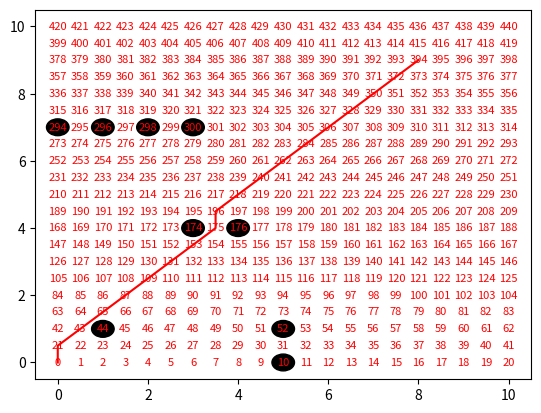

The matplotlib source for this figure:
import math
import matplotlib.pyplot as plt

class Node:
    def __init__(self, x, y, cost, parent_index):
        self.x = x
        self.y = y
        self.parent_index = parent_index
        self.cost = cost

def compute_index(min_x, max_x, min_y, max_y, grid_spacing, cx, cy) -> int:

    index = ((cx - min_x)/grid_spacing) + \
            (((cy - min_y)/grid_spacing) * \
            (((max_x + grid_spacing)-min_x)/grid_spacing))

    return int(index)

def calculate_distance(x1, y1, x2, y2):
    """
    Calcu
    Args:
      x1: X for input location 1 
      x2: Y for input location 1
      y1: X for input location 2
      y2: Y for input location 2

    Returns:
      The Euclidean distance
    """
    return round(math.sqrt((x2 - x1)**2 + (y2 - y1)**2), 2)

class Obstacle:
    def __init__(self, x, y, radius=0) -> None:
        self.x = x
        self.y = y
        self.radius = radius

    def is_inside(self, cur_x, cur_y, r_radius=0) -> bool:
        """
        Args:
          cur_x: X position of the robot
          cur_y: Y potition of the robot
          r_radius: Robot radius

        Returns:
          True if point is inside the obstacle
          False if point is outside the obstacle
        """
        dis = calculate_distance(cur_x, cur_y, self.x, self.y)
        if dis > (self.radius + r_radius):
            return False
        return True


def is_valid(obs, x_min, y_min, x_max, y_max, cur_x, cur_y, r_radius=0) -> bool:
    """
    Args:
        obs: List of Obstacles
        x_min: Grid Bounds
        y_min: Grid Bounds
        x_max: Grid Bounds
        y_max: Grid Bounds
        cur_x: X position of the robot
        cur_y: Y potition of the robot
        r_radius: Robot radius

    Returns:
        True if point is a valid location
        False if point is a invalid location
    """
    for each_obs in obs:
        if each_obs.is_inside(cur_x, cur_y, r_radius):
            return False
        
    if x_min > cur_x:
        return False
    if x_max < cur_x:
        return False
    if y_min > cur_y:
        return False
    if y_max < cur_y:
        return False
    
    return True

class Dijkstras:
    """
    Args:
      min_x: Grid Bounds
      min_y: Grid Bounds
      max_x: Grid Bounds
      max_y: Grid Bounds
      gs: Grid Space/Step
    Returns:
      None
    """

    def __init__(self, min_x, min_y, max_x, max_y, gs) -> None:
        self.start = None
        self.goal = None
        self.obs_list = None
        self.visited = {}
        self.unvisited = {}
        self.min_x = min_x
        self.max_x = max_x
        self.min_y = min_y
        self.max_y = max_y
        self.gs = gs

    def run(self, start: tuple, goal: tuple, obs_list: list = [], r_radius=0, inflate=False) -> list:
        """
        Args:
          start(tuple): x,y representing the start location of the robot
          goal(tuple): x,y representing the goal location of the robot
          obs_list: List of obstacles
          r_radius: Robot Radius
          inflate: True to inflate obstacles and robot | False will not inflate
        Returns:
          List of nodes from start to goal
        """
        self.visited = {}
        self.unvisited = {}
        self.obs_list = obs_list
        self.goal = goal
        self.start = start
        self.r_radius = r_radius
        # if want to inflate the obstacle or size of the 
        if inflate:
            for i in range(len(self.obs_list)):
                self.obs_list[i].radius = self.obs_list[i].radius * 1.5
            self.r_radius = r_radius * 1.5

        
        goal_index = compute_index(
            self.min_x, self.max_x, self.min_y, self.max_y, self.gs, goal[0], goal[1])
        start_index = compute_index(
            self.min_x, self.max_x, self.min_y, self.max_y, self.gs, start[0], start[1])
        cur_node = Node(x=0, y=0, cost=0, parent_index=-1)
        self.unvisited[0] = cur_node
        while (cur_node.x, cur_node.y) != goal:
            cur_node_index = min(
                self.unvisited, key=lambda x: self.unvisited[x].cost)
            cur_node = self.unvisited[cur_node_index]
            self.visited[cur_node_index] = cur_node

            del self.unvisited[cur_node_index]
            # if current node is the goal location the break our of the loop
            if (cur_node.x, cur_node.y) == goal:
                route = []
                print(cur_node.cost)
                while cur_node_index != -1:
                    route.append([self.visited[cur_node_index].x, self.visited[cur_node_index].y])
                    cur_node_index = self.visited[cur_node_index].parent_index

                return route[::-1]

            all_neighbours = self.get_neighbour_moves(
                cur_x=cur_node.x, cur_y=cur_node.y)
            all_neighbours = list(filter(lambda x: is_valid(obs=self.obs_list,
                                                            x_min=self.min_x,
                                                            x_max=self.max_x,
                                                            y_min=self.min_y,
                                                            y_max=self.max_y,
                                                            cur_x=x[0],
                                                            cur_y=x[1],
                                                            r_radius=r_radius
                                                            ), all_neighbours))
            for each_neighbour in all_neighbours:
                idx = compute_index(
                    self.min_x, self.max_x, self.min_y, self.max_y, self.gs, each_neighbour[0], each_neighbour[1])
                if self.visited.get(idx) != None:
                    continue
                new_cost = cur_node.cost + calculate_distance(cur_node.x, cur_node.y, each_neighbour[0], each_neighbour[1])
                if self.unvisited.get(idx) != None:
                    if self.unvisited.get(idx).cost > new_cost:
                        self.unvisited[idx].cost = new_cost
                        self.unvisited[idx].parent_index = cur_node_index
                    continue

                self.unvisited[idx] = Node(x=each_neighbour[0],
                                        y=each_neighbour[1],
                                        cost=new_cost,
                                        parent_index=cur_node_index
                                        )
                

    def get_neighbour_moves(self, cur_x, cur_y):
        import numpy as np
        """
        Args:
          cur_x: Current X position of agent/robot 
          cur_y: Current Y position of agent/robot
        Returns:
          All the possible moves from the current agent/robot position
        """
        neighbours = []
        for each_x in np.arange(-self.gs, self.gs + self.gs, self.gs):
            for each_y in np.arange(-self.gs, self.gs + self.gs, self.gs):
                if (cur_x == (each_x + cur_x) and cur_y == (each_y + cur_y)):
                    continue
                neighbours.append([(each_x + cur_x), (each_y + cur_y)])
        return neighbours

    def plot_route(self, route):
        """
        Args:
          route: Ordered list of nodes from start to end
        Returns:
          None
        """
        import matplotlib.pyplot as plt
        import numpy as np
        fig, ax = plt.subplots()

        x_values = np.arange(self.min_x, self.max_x + self.gs, self.gs)
        y_values = np.arange(self.min_y, self.max_y + self.gs, self.gs)

        for y in y_values:
            for x in x_values:
                index = compute_index(self.min_x, self.max_x, self.min_y, self.max_y, self.gs, x, y)
                plt.text(x, y, str(index), color='red', fontsize=8, ha='center', va='center')

        for obs in self.obs_list:
            obs_plot = plt.Circle((obs.x, obs.y), obs.radius, color='black')
            ax.add_patch(obs_plot)
        obs_plot = plt.Circle((self.goal[0], self.goal[1]), self.r_radius, color='green')
        ax.add_patch(obs_plot)
        plt.plot([x[0] for x in route], [x[1] for x in route], c='red')
        plt.xlim(self.min_x - self.gs, self.max_x + self.gs)
        plt.ylim(self.min_y - self.gs, self.max_y + self.gs)
        plt.show()

if __name__ == "__main__":
    obs_pos = [(1, 1), (4, 4), (3, 4), (5, 0), (5, 1),
               (0, 7), (1, 7), (2, 7), (3, 7)]
    obs_radius = 0.25
    obs_list = [Obstacle(each_ob[0], each_ob[1], obs_radius)
                for each_ob in obs_pos]
    djs = Dijkstras(0, 0, 10, 10, 0.5)
    route = djs.run(start=(0, 0), goal=(8, 9), r_radius=0, obs_list=obs_list)
    djs.plot_route(route=route)